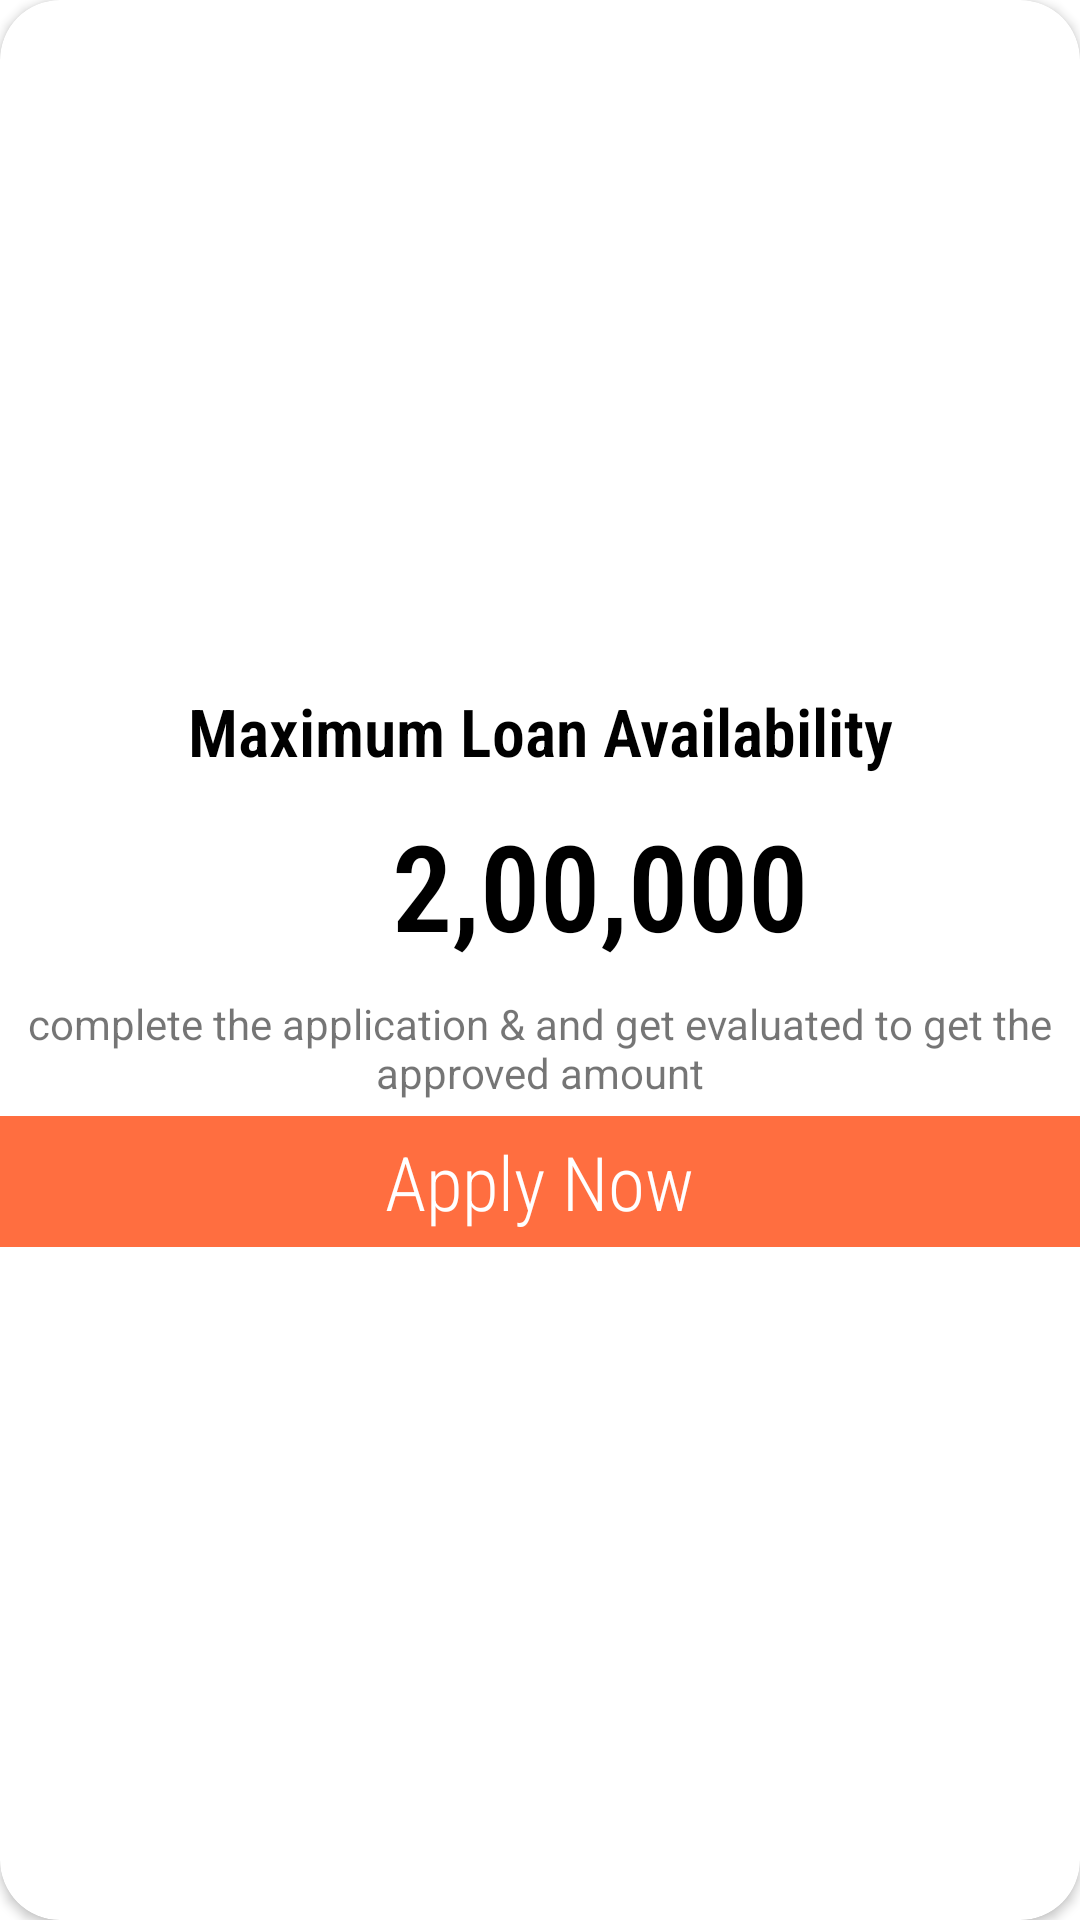

Here is an Android app screen rendered from its layout file. Give the layout XML and the strings, colors and styles it references.
<!-- AndroidManifest.xml: application theme Theme.GetLoan -->
<!-- res/layout/card_apply_now.xml -->
<?xml version="1.0" encoding="utf-8"?>
<androidx.cardview.widget.CardView xmlns:android="http://schemas.android.com/apk/res/android"
    android:layout_width="match_parent"
    android:layout_height="wrap_content"
    xmlns:app="http://schemas.android.com/apk/res-auto"
    android:layout_marginTop="10dp"
    android:elevation="5dp"
    app:cardCornerRadius="20dp">
    <LinearLayout
        android:layout_width="match_parent"
        android:layout_height="wrap_content"
        android:gravity="center"
        android:layout_gravity="center"
        android:orientation="vertical">


            <TextView
                android:layout_width="match_parent"
                android:layout_height="wrap_content"
                android:text="Maximum Loan Availability"
                android:textSize="22dp"
                android:padding="5dp"
                android:textAlignment="center"
                android:textStyle="bold"
                android:textColor="@color/black"
                android:fontFamily="sans-serif-condensed-light"/>
            <LinearLayout
                android:layout_width="wrap_content"
                android:layout_height="wrap_content"
                android:layout_gravity="center"
                android:padding="5dp">
                <ImageView
                    android:layout_width="40dp"
                    android:layout_height="50dp"
                    android:layout_gravity="center"
                    android:src="@drawable/ic_baseline_currency_rupee_24"/>
                <TextView
                    android:layout_width="match_parent"
                    android:layout_height="wrap_content"
                    android:text="2,00,000"
                    android:textSize="40dp"
                    android:textAlignment="center"
                    android:textStyle="bold"
                    android:textColor="@color/black"
                    android:fontFamily="sans-serif-condensed-light"/>


            </LinearLayout>
        <TextView
            android:layout_width="wrap_content"
            android:layout_height="wrap_content"
            android:textAlignment="center"
android:padding="5dp"
            android:text="@string/card_apply_paragraph"/>

        <LinearLayout
            android:id="@+id/applyNow"
            android:layout_width="match_parent"
            android:layout_height="wrap_content"
            android:background="#FF6E40"
            android:gravity="center"
            android:orientation="horizontal"
            android:padding="5dp">

            <TextView
                android:layout_width="wrap_content"
                android:layout_height="wrap_content"
                android:fontFamily="sans-serif-condensed-light"
                android:text="Apply Now"
                android:textAlignment="center"
                android:textColor="@color/white"
                android:textSize="25dp" />

            <ImageView
                android:layout_width="wrap_content"
                android:layout_height="30dp"
                android:layout_gravity="center"

                android:src="@drawable/ic_baseline_arrow_forward_24" />


        </LinearLayout>

    </LinearLayout>




</androidx.cardview.widget.CardView>
<!-- resources referenced by this layout -->
<resources>
  <color name="black">#FF000000</color>
  <color name="white">#FFFFFFFF</color>
  <string name="card_apply_paragraph">complete the application &amp; and get evaluated to get the approved amount</string>
  <style name="Theme.GetLoan" parent="Theme.MaterialComponents.DayNight.DarkActionBar">
          
          <item name="colorPrimary">@color/pink_500</item>
          <item name="colorPrimaryVariant">@color/purple_700</item>
          <item name="colorOnPrimary">@color/white</item>
          
          <item name="colorSecondary">@color/teal_200</item>
          <item name="colorSecondaryVariant">@color/teal_700</item>
          <item name="colorOnSecondary">@color/black</item>
          
          <item name="android:statusBarColor" tools:targetApi="l">?attr/colorPrimaryVariant</item>
          
      </style>
  <color name="pink_500">#FF6E40</color>
  <color name="purple_700">#FF5252</color>
  <color name="teal_200">#FF03DAC5</color>
  <color name="teal_700">#FF018786</color>
</resources>
